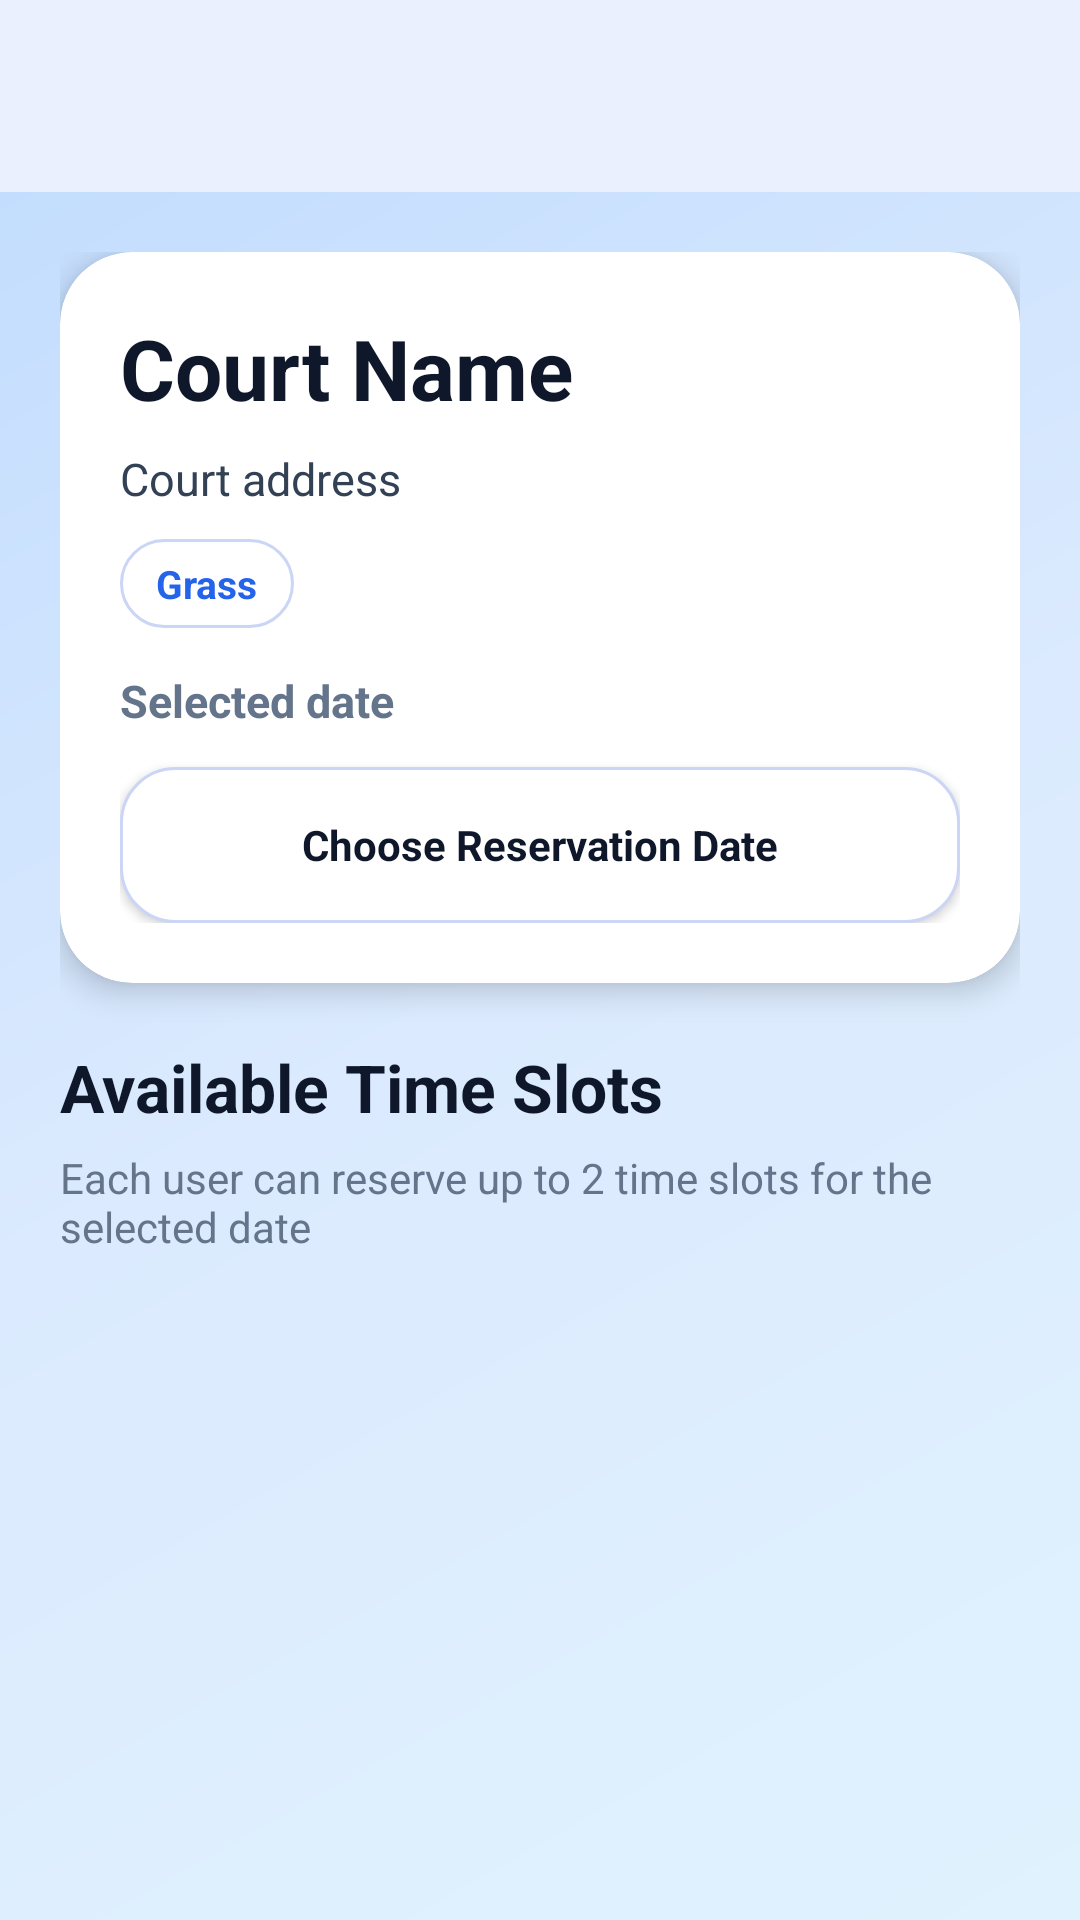

The Android layout XML behind this screen, and the referenced resources:
<!-- AndroidManifest.xml: application theme Theme.IlayMidler_Finalproject -->
<!-- res/layout/activity_court_details.xml -->
<?xml version="1.0" encoding="utf-8"?>
<ScrollView xmlns:android="http://schemas.android.com/apk/res/android"
    android:layout_width="match_parent"
    android:layout_height="match_parent"
    android:background="@drawable/bg_app"
    android:fillViewport="true">

    <LinearLayout
        android:layout_width="match_parent"
        android:layout_height="wrap_content"
        android:orientation="vertical">

        <include layout="@layout/include_top_toolbar" />

        <LinearLayout
            android:layout_width="match_parent"
            android:layout_height="wrap_content"
            android:orientation="vertical"
            android:padding="20dp">

            <androidx.cardview.widget.CardView
                xmlns:app="http://schemas.android.com/apk/res-auto"
                android:layout_width="match_parent"
                android:layout_height="wrap_content"
                app:cardCornerRadius="24dp"
                app:cardElevation="6dp"
                app:cardBackgroundColor="@color/surface">

                <LinearLayout
                    android:layout_width="match_parent"
                    android:layout_height="wrap_content"
                    android:orientation="vertical"
                    android:padding="20dp">

                    <TextView
                        android:id="@+id/tvCourtName"
                        android:layout_width="match_parent"
                        android:layout_height="wrap_content"
                        android:text="Court Name"
                        android:textSize="28sp"
                        android:textStyle="bold"
                        android:textColor="@color/text_title" />

                    <TextView
                        android:id="@+id/tvCourtAddress"
                        android:layout_width="match_parent"
                        android:layout_height="wrap_content"
                        android:layout_marginTop="8dp"
                        android:text="Court address"
                        android:textSize="15sp"
                        android:textColor="@color/text_body" />

                    <TextView
                        android:id="@+id/tvCourtType"
                        android:layout_width="wrap_content"
                        android:layout_height="wrap_content"
                        android:layout_marginTop="10dp"
                        android:text="Grass"
                        android:textSize="13sp"
                        android:textStyle="bold"
                        android:textColor="@color/primary"
                        android:background="@drawable/rounded_button_outline"
                        android:paddingHorizontal="12dp"
                        android:paddingVertical="6dp" />

                    <TextView
                        android:id="@+id/tvDate"
                        android:layout_width="match_parent"
                        android:layout_height="wrap_content"
                        android:layout_marginTop="14dp"
                        android:text="Selected date"
                        android:textSize="15sp"
                        android:textStyle="bold"
                        android:textColor="@color/text_muted" />

                    <Button
                        android:id="@+id/btnChooseDate"
                        android:layout_width="match_parent"
                        android:layout_height="52dp"
                        android:layout_marginTop="12dp"
                        android:background="@drawable/rounded_button_outline"
                        android:text="Choose Reservation Date"
                        android:textAllCaps="false"
                        android:textColor="@color/text_title"
                        android:textStyle="bold" />
                </LinearLayout>
            </androidx.cardview.widget.CardView>

            <TextView
                android:layout_width="wrap_content"
                android:layout_height="wrap_content"
                android:layout_marginTop="20dp"
                android:text="Available Time Slots"
                android:textSize="22sp"
                android:textStyle="bold"
                android:textColor="@color/text_title" />

            <TextView
                android:layout_width="wrap_content"
                android:layout_height="wrap_content"
                android:layout_marginTop="6dp"
                android:text="Each user can reserve up to 2 time slots for the selected date"
                android:textSize="14sp"
                android:textColor="@color/text_muted" />

            <ProgressBar
                android:id="@+id/progressBar"
                android:layout_width="wrap_content"
                android:layout_height="wrap_content"
                android:layout_gravity="center_horizontal"
                android:layout_marginTop="14dp"
                android:visibility="gone" />

            <androidx.recyclerview.widget.RecyclerView
                android:id="@+id/rvTimeSlots"
                android:layout_width="match_parent"
                android:layout_height="wrap_content"
                android:layout_marginTop="14dp"
                android:nestedScrollingEnabled="false" />

        </LinearLayout>
    </LinearLayout>
</ScrollView>
<!-- res/layout/include_top_toolbar.xml (included above) -->
<?xml version="1.0" encoding="utf-8"?>
<com.google.android.material.appbar.MaterialToolbar
    xmlns:android="http://schemas.android.com/apk/res/android"
    android:id="@+id/topToolbar"
    android:layout_width="match_parent"
    android:layout_height="?attr/actionBarSize"
    android:background="@color/surface"
    android:elevation="4dp"
    android:theme="@style/ThemeOverlay.Material3.ActionBar"
    android:titleTextColor="@color/text_title" />
<!-- resources referenced by this layout -->
<resources>
  <color name="primary">#2563EB</color>
  <color name="surface">#FFFFFF</color>
  <color name="text_body">#334155</color>
  <color name="text_muted">#64748B</color>
  <color name="text_title">#0F172A</color>
  <!-- drawable bg_app (drawable) -->
  <?xml version="1.0" encoding="utf-8"?>
  <shape xmlns:android="http://schemas.android.com/apk/res/android">
      <gradient
          android:startColor="#E0F2FE"
          android:centerColor="#DBEAFE"
          android:endColor="#BFDBFE"
          android:angle="135"/>
  </shape>
  <!-- drawable rounded_button_outline (drawable) -->
  <shape xmlns:android="http://schemas.android.com/apk/res/android">
      <solid android:color="@color/surface"/>
      <stroke android:width="1dp" android:color="#CBD5F5"/>
      <corners android:radius="18dp"/>
  </shape>
  <style name="Theme.IlayMidler_Finalproject" parent="Theme.Material3.DayNight.NoActionBar">
          <item name="colorPrimary">@color/primary</item>
          <item name="colorPrimaryContainer">@color/surface_soft</item>
          <item name="colorOnPrimary">@color/white</item>
          <item name="android:statusBarColor">@color/background</item>
          <item name="android:navigationBarColor">@color/background</item>
          <item name="android:windowBackground">@color/background</item>
          <item name="android:colorBackground">@color/background</item>
          <item name="colorSurface">@color/surface</item>
          <item name="android:textColor">@color/text_primary</item>
          <item name="android:fontFamily">sans-serif</item>
      </style>
  <color name="surface_soft">#EEF4FF</color>
  <color name="white">#FFFFFF</color>
  <color name="background">#F1F5F9</color>
  <color name="text_primary">#0F172A</color>
</resources>
